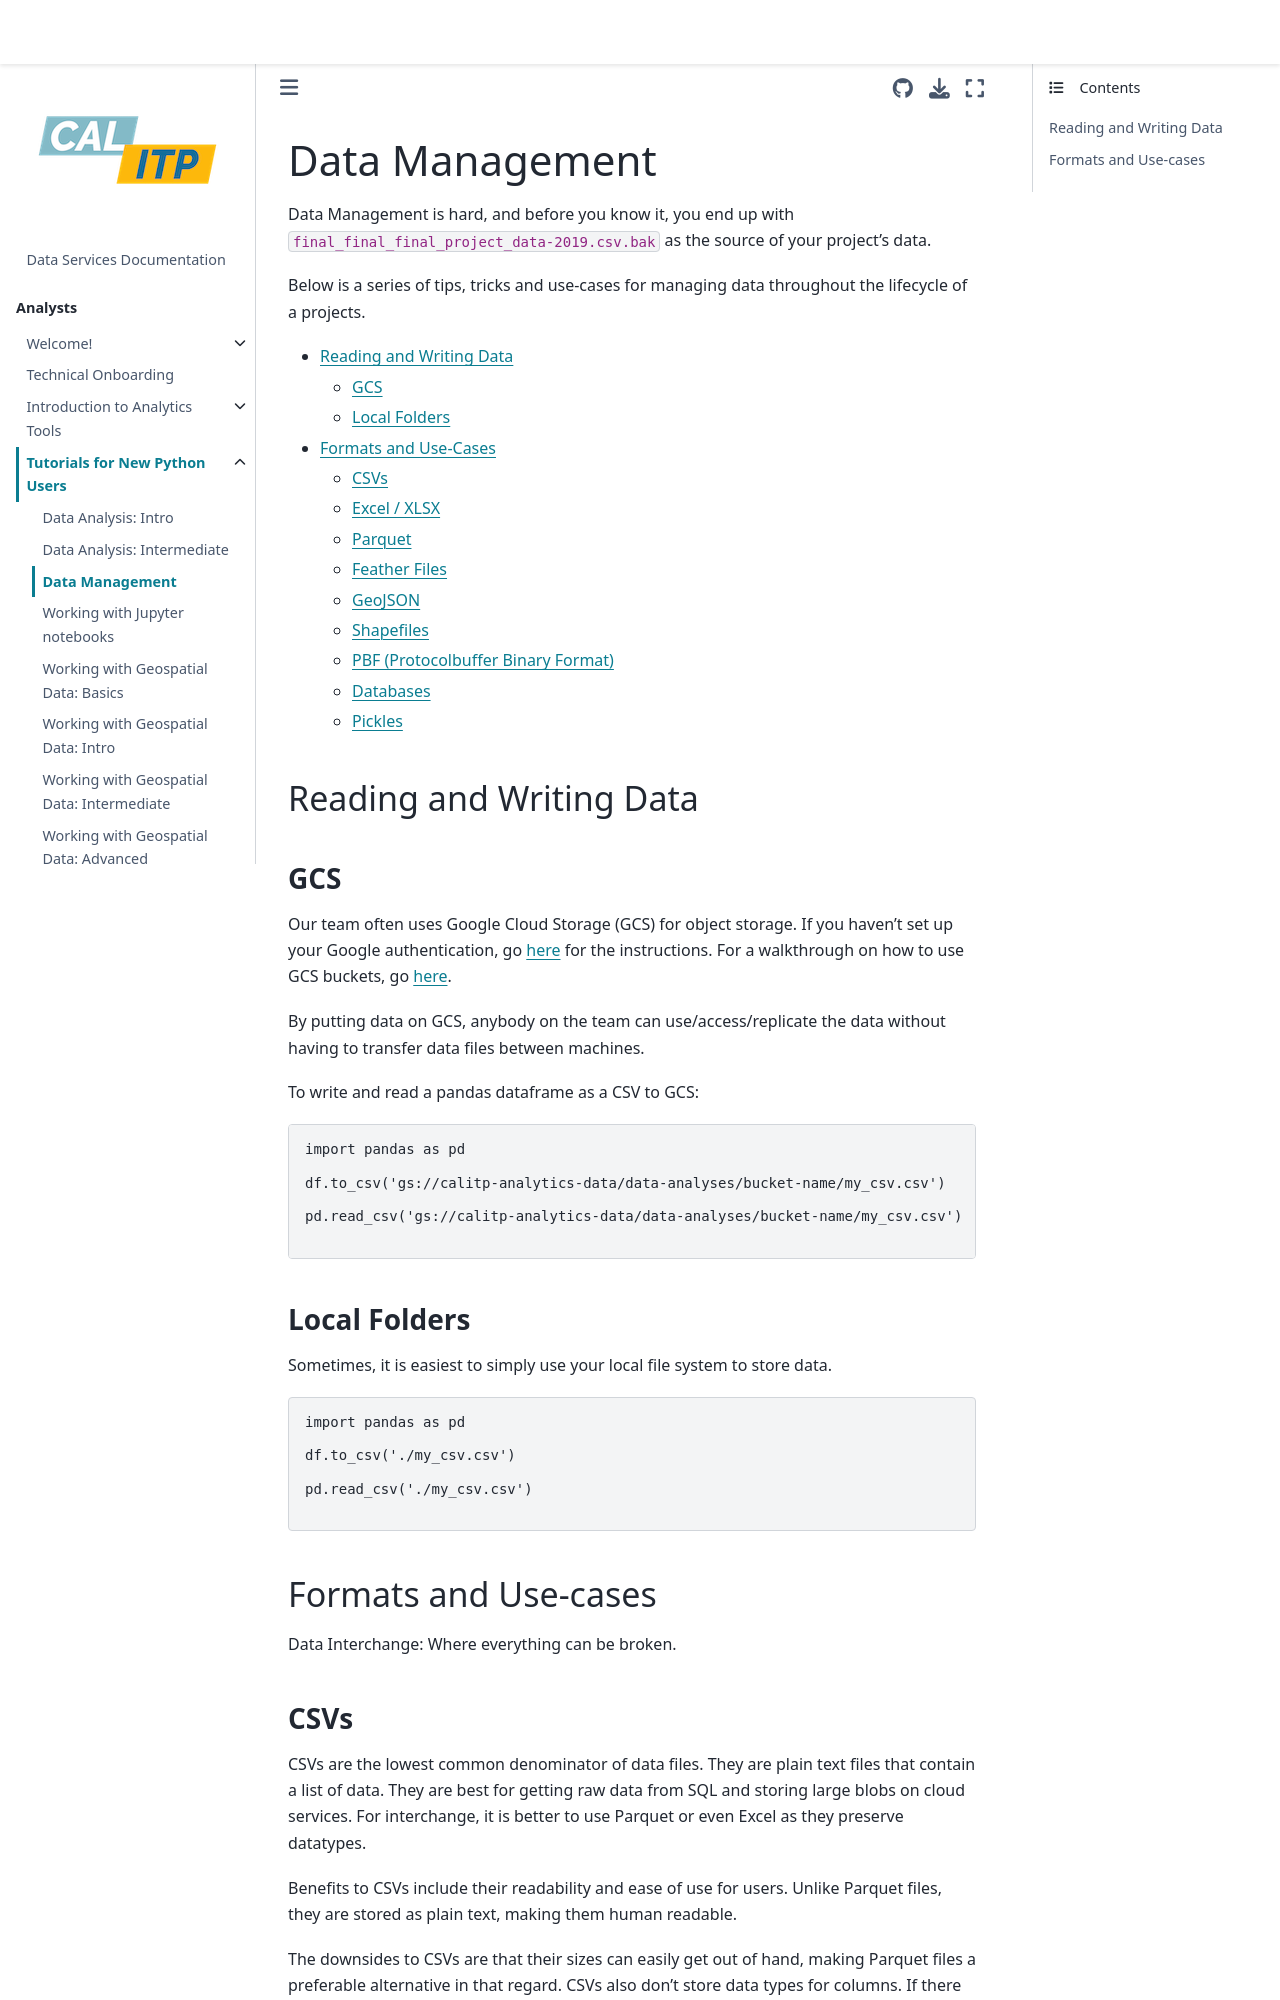

repository: cal-itp/data-infra · page: analytics_new_analysts/03-data-management.html · generator: mkdocs

(data-management-page)=

# Data Management

Data Management is hard, and before you know it, you end up with `final_final_final_project_data-2019.csv.bak` as the source of your project's data.

Below is a series of tips, tricks and use-cases for managing data throughout the lifecycle of a projects.

- [Reading and Writing Data](#reading-and-writing-data)
  - [GCS](#gcs)
  - [Local Folders](#local-folders)
- [Formats and Use-Cases](#formats-and-use-cases)
  - [CSVs](#csvs)
  - [Excel / XLSX](#excel)
  - [Parquet](#parquet)
  - [Feather Files](#feather-files)
  - [GeoJSON](#geojson)
  - [Shapefiles](#shapefiles)
  - [PBF (Protocolbuffer Binary Format)](#pbf-protocolbuffer-binary-format)
  - [Databases](#databases)
  - [Pickles](#pickles)

(reading-and-writing-data)=

## Reading and Writing Data

(gcs)=

### GCS

Our team often uses Google Cloud Storage (GCS) for object storage. If you haven't set up your Google authentication, go [here](https://docs.calitp.org/data-infra/analytics_tools/jupyterhub.html#connecting-to-the-warehouse) for the instructions. For a walkthrough on how to use GCS buckets, go [here](https://docs.calitp.org/data-infra/analytics_tools/storing_data.html#in-gcs).

By putting data on GCS, anybody on the team can use/access/replicate the data without having to transfer data files between machines.

To write and read a pandas dataframe as a CSV to GCS:

```python
import pandas as pd

df.to_csv('gs://calitp-analytics-data/data-analyses/bucket-name/my_csv.csv')

pd.read_csv('gs://calitp-analytics-data/data-analyses/bucket-name/my_csv.csv')

```

(local-folders)=

### Local Folders

Sometimes, it is easiest to simply use your local file system to store data.

```python
import pandas as pd

df.to_csv('./my_csv.csv')

pd.read_csv('./my_csv.csv')

```

(formats-and-use-cases)=

## Formats and Use-cases

Data Interchange: Where everything can be broken.

(csvs)=

### CSVs

CSVs are the lowest common denominator of data files. They are plain text files that contain a list of data. They are best for getting raw data from SQL and storing large blobs on cloud services. For interchange, it is better to use Parquet or even Excel as they preserve datatypes.

Benefits to CSVs include their readability and ease of use for users. Unlike Parquet files, they are stored as plain text, making them human readable.

The downsides to CSVs are that their sizes can easily get out of hand, making Parquet files a preferable alternative in that regard. CSVs also don't store data types for columns. If there are different data types within a single column, this can lead to numerous issues. For example, if there are  strings and integers mixed within a single column, the process of analyzing that CSV becomes extremely difficult and even impossible at times. Finally, another key issue with CSVs is the ability to only store a single sheet in a file without any formatting or formulas. Excel files do a better job of allowing for formulas and different formats.

(excel)=
